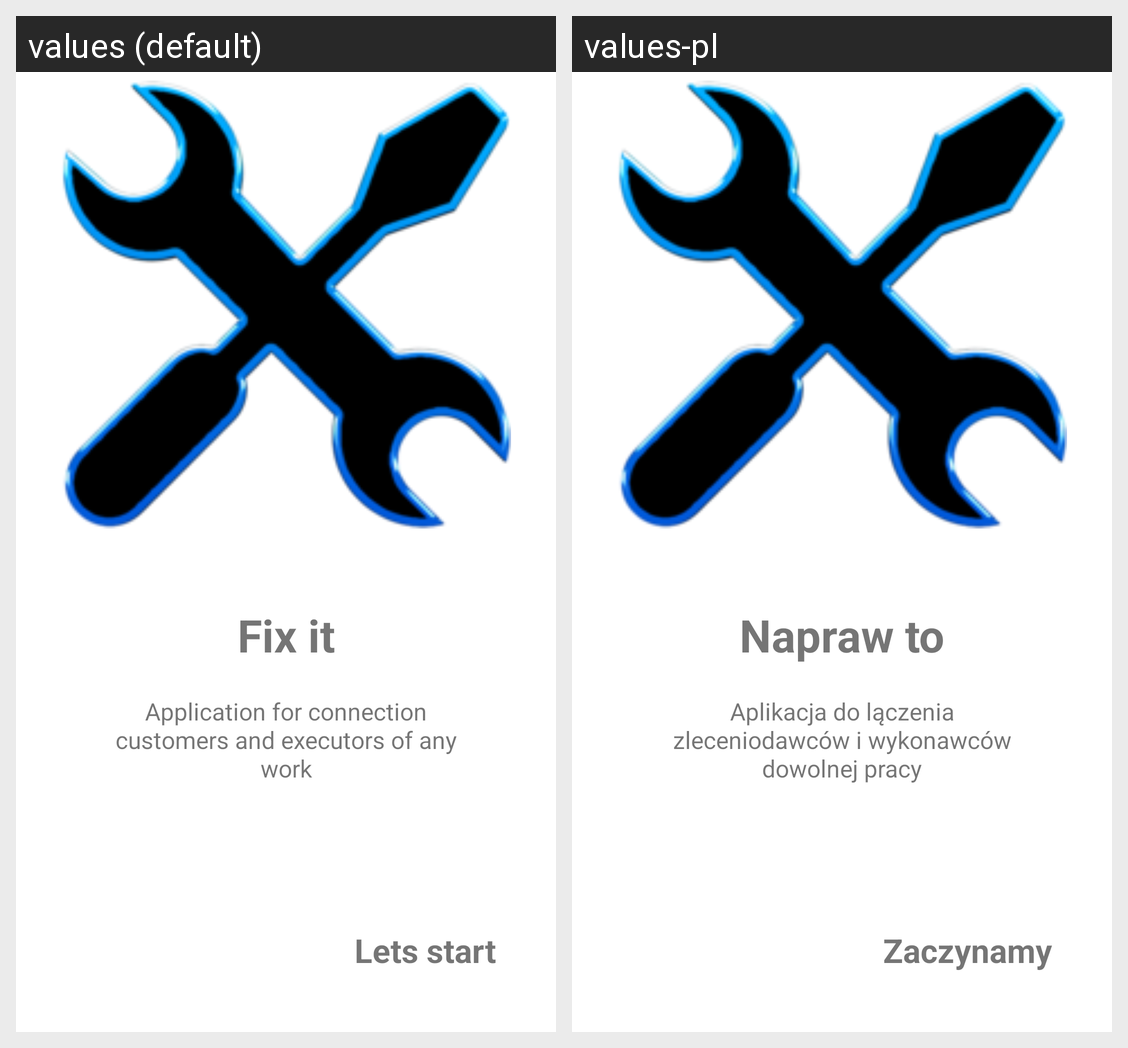

Here is an Android app screen in its default locale and in the app's own translations. Write out the translated-string differences for the strings that appear on this screen.
Android screen res/layout/about_screen.xml rendered under 2 locales, left to right: values (default), values-pl. Device: Nexus 5 (rendered at 1080×1920; each locale shown at half size, 540×960, under a caption strip naming it); theme Theme.FixIt.
Strings drawn on this screen, with the default value and each locale's value (text and hints the layout hard-codes, and strings that could not be matched under every locale, appear in the picture but are not listed):

onboarding_about_title
  values: Fix it
  values-pl: Napraw to

onboarding_about_desc
  values: Application for connection customers and executors of any work
  values-pl: Aplikacja do lączenia zleceniodawców i wykonawców dowolnej pracy

onboarding_lets_start
  values: Lets start
  values-pl: Zaczynamy
